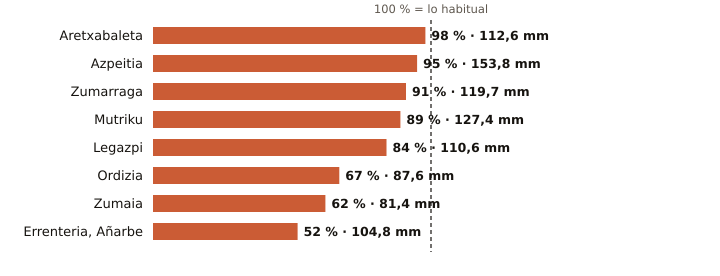

Source data for this figure (header and first rows):
estacion, provincia, indicativo, mm_otono, referencia_mm, pct, periodo_referencia, hasta, hora
Aretxabaleta, Gipuzkoa, 1048X, 112.6, 114.9, 98, 2009-2025, 2026-10-22, 19
Azpeitia, Gipuzkoa, 1038X, 153.8, 161.7, 95, 2009-2025, 2026-10-22, 20
Zumarraga, Gipuzkoa, 1037Y, 119.7, 131.8, 91, 2008-2025, 2026-10-22, 20
Mutriku, Gipuzkoa, 1052A, 127.4, 143.2, 89, 2009-2025, 2026-10-22, 20
Legazpi, Gipuzkoa, 1037X, 110.6, 130.9, 84, 2003-2025, 2026-10-22, 20
Ordizia, Gipuzkoa, 1026X, 87.6, 131.0, 67, 2009-2025, 2026-10-22, 20
Zumaia, Gipuzkoa, 1041A, 81.4, 131.0, 62, 1991-2020, 2026-10-22, 20
Errenteria, Añarbe, Gipuzkoa, 1021X, 104.8, 203.3, 52, 2003-2025, 2026-10-22, 20
